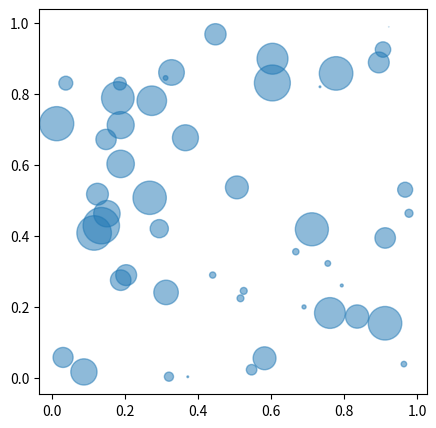

The script that saved this image: (Note: this script raises an exception after producing the figure.)
#matplotlib inline
import numpy as np
import matplotlib.pyplot as plt

N = 50
x = np.random.rand(N)
y = np.random.rand(N)
area = np.pi * (15 * np.random.rand(N))**2

fig = plt.figure(figsize=(5, 5))
plt.scatter(x, y, s=area, alpha=0.5)
plt.show()
tikz_save( 'figsize.tikz' )
plt.savefig('figsize.pdf')
